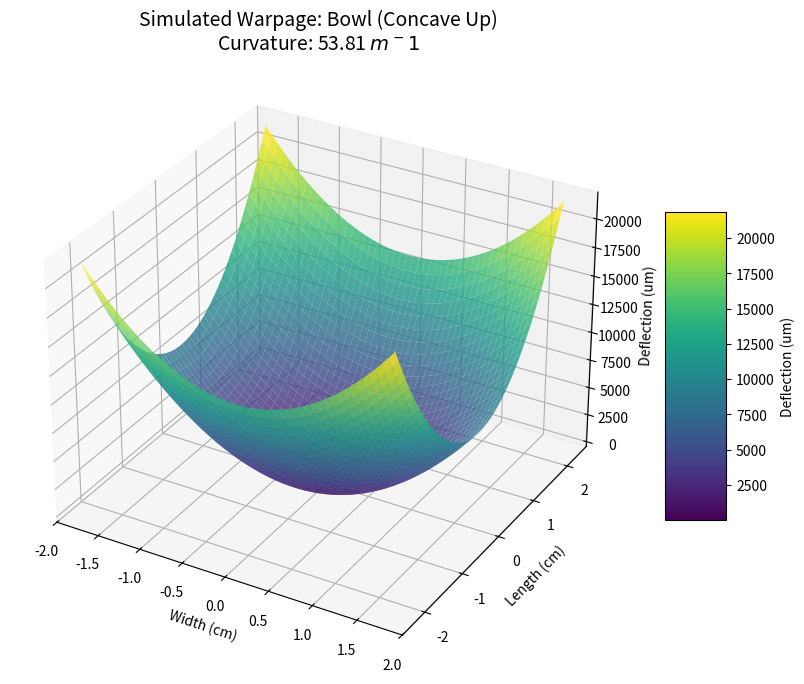

Recreate this plot in Python.
import numpy as np
import matplotlib.pyplot as plt
from mpl_toolkits.mplot3d import Axes3D

# --- Material Properties ---
# Structure (Bottom to Top): PET -> PI -> SiOx -> OC -> SiOx
# Units needed for consistency:
# Thickness: meters (m)
# Modulus (E): Pascals (Pa)
# CTE (alpha): 1/Kelvin (1/K)

materials = [
    {'name': 'PET',         't': 100e-6, 'E': 3.0e9,  'CTE': 60e-6, 'v': 0.4},
    {'name': 'PI',          't': 20e-6,  'E': 5.0e9,  'CTE': 20e-6, 'v': 0.34},
    {'name': 'SiOx_bot',    't': 0.5e-6, 'E': 70.0e9, 'CTE': 0.5e-6, 'v': 0.17},
    {'name': 'OC',          't': 3.0e-6, 'E': 3.0e9,  'CTE': 60e-6, 'v': 0.4},
    {'name': 'SiOx_top',    't': 0.2e-6, 'E': 70.0e9, 'CTE': 0.5e-6, 'v': 0.17},
]

# Process Conditions
T_oven = 150.0  # Celsius
T_room = 25.0   # Celsius
delta_T = T_room - T_oven  # Cooling is negative delta T

# --- Calculation (Stoney / Timoshenko for Multilayer) ---
# We calculate the neutral axis and then the curvature.
# Reference: Townshend et al. or equivalent composite beam theory.
# Simplified approach: Transformed section method.

# 1. Calculate weighted average properties
# Transformation factor n_i = E_i / E_ref (Let's stick to ΣEi*ti and moments)

total_thickness = sum(m['t'] for m in materials)
width = 0.035 # m (3.5 cm)
length = 0.045 # m (4.5 cm)

# Indicial notation for sum:
# Numerator: Sum(E_i * t_i * alpha_i * delta_T * z_i) ? No, that's for stress.
# Let's use the force/moment balance matrix method for accuracy, or the equivalent CTE/Flexural Rigidity method.

# Method: Calculate Neutral Axis (z_n)
# z measured from bottom
current_z = 0
for m in materials:
    m['z_center'] = current_z + m['t'] / 2.0
    current_z += m['t']

numerator_zn = sum(m['E'] * m['t'] * m['z_center'] for m in materials)
denominator_zn = sum(m['E'] * m['t'] for m in materials)
z_n = numerator_zn / denominator_zn

# Calculate Flexural Rigidity (D or EI_eff)
EI_eff = 0
for m in materials:
    # Parallel axis theorem: I = I_local + A * d^2
    # I_local = (1/12) * w * t^3 (per unit width, w=1)
    I_local = (1.0/12.0) * (m['t']**3)
    d = m['z_center'] - z_n
    EI_eff += m['E'] * (I_local + m['t'] * d**2)

# Calculate Thermal Moment (M_T)
# M_T = Sum(E_i * alpha_i * delta_T * (z_i - z_n) * t_i) (per unit width)
M_T = 0
for m in materials:
    M_T += m['E'] * m['CTE'] * delta_T * (m['z_center'] - z_n) * m['t']

# Curvature (kappa) = M_T / EI_eff
# Note: Usually M = EI * kappa.
# The thermal strain induces an internal moment that causes bending.
# If we assume free expansion is restrained and then released to bend:
# Moment balance: M_internal + M_thermal = 0 ?
# Standard formula: curvature = (Sum Ei ti bi (zi-zn)) ... actually, the M_T formulation above essentially capture the "thermal moment" driving the bend.
# More precise: curvature = M_T / EI_eff gives the curvature induced to RELIEVE the thermal moment.
# Let's verify sign convention.
# If top expands MORE than bottom (or shrinks LESS), it bows up (concave down).
# Cooling: Delta T is negative.
# High CTE materials shrink MORE.
# If Top is high CTE, it shrinks more -> Concave Up (Smile).
# If Bottom is high CTE, it shrinks more -> Concave Down (Frown).

curvature = M_T / EI_eff 
radius = 1.0 / curvature if curvature != 0 else float('inf')

print(f"Neutral Axis z_n: {z_n*1e6:.2f} um")
print(f"Effective Stiffness EI: {EI_eff:.2e} Pa*m3")
print(f"Thermal Moment M_T: {M_T:.2f} N")
print(f"Calculated Curvature: {curvature:.4f} m^-1")
print(f"Radius of Curvature: {radius:.4f} m")

# --- Interpret Shape ---
# Positive Curvature in this derivation:
# M_T defined as E * a * dT * z.
# If z > zn (top) and dT < 0 (cool) and result is positive...
# Let's rethink simple logic check.
# Bottom: PET (thick, high CTE 60).
# Top: SiOx (stiff, low CTE) + OC (high CTE but thin).
# Major volume is PET (100um, 60ppm).
# PI (20um, 20ppm) is stiffer than PET but lower CTE.
# PET shrinks A LOT. PI shrinks less.
# Bottom shrinks MORE than top effective stack?
# If Bottom shrinks more, it pulls the edges in -> Concave Up (Bowl/Smile).
# Let's see the sign.

shape_desc = "Bowl (Concave Up)" if curvature > 0 else "Dome (Concave Down)"
# Wait, let's verify M_T sign.
# If bottom (z < z_n) has High CTE * neg dT -> Large Negative term.
# If top (z > z_n) has Low CTE * neg dT -> Small Negative term.
# (z - z_n) is neg for bottom, pos for top.
# Bottom term: E * CTE * neg_dT * neg_dist = POSITIVE Moment contribution.
# Top term: E * CTE * neg_dT * pos_dist = NEGATIVE Moment contribution.
# Since PET (bottom) is thick and high CTE, the POSITIVE term likely dominates.
# M_T > 0 implies Positive Curvature.
# Standard beam convention: Positive curvature = Concave Up d2y/dx2 > 0.
# So "Bowl" shape.

print(f"Predicted Shape: {shape_desc}")

# --- Plotting ---
x = np.linspace(-width/2, width/2, 50)
y = np.linspace(-length/2, length/2, 50)
X, Y = np.meshgrid(x, y)

# Deflection Z approx - (x^2 + y^2) / (2R) for spherical cap assumption?
# Or cylindrical? Assuming isotropic, spherical.
# Z = kappa * (x^2 + y^2) / 2
Z = curvature * (X**2 + Y**2) / 2.0

fig = plt.figure(figsize=(10, 8))
ax = fig.add_subplot(111, projection='3d')
surf = ax.plot_surface(X*100, Y*100, Z*1e6, cmap='viridis', edgecolor='none', alpha=0.8)

ax.set_title(f'Simulated Warpage: {shape_desc}\nCurvature: {curvature:.2f} $m^{-1}$', fontsize=14)
ax.set_xlabel('Width (cm)')
ax.set_ylabel('Length (cm)')
ax.set_zlabel('Deflection (um)')
# Create a dummy scalar map for the colorbar
sm = plt.cm.ScalarMappable(cmap='viridis', norm=plt.Normalize(vmin=Z.min()*1e6, vmax=Z.max()*1e6))
sm.set_array([])
fig.colorbar(sm, ax=ax, shrink=0.5, aspect=5, label='Deflection (um)')

# Invert Z axis to show "bowl" properly if needed?
# If concave up (bowl), Z is positive at edges.
# Plot should look like a bowl.

plt.savefig('warpage_result.png')
print("Plot saved to warpage_result.png")
